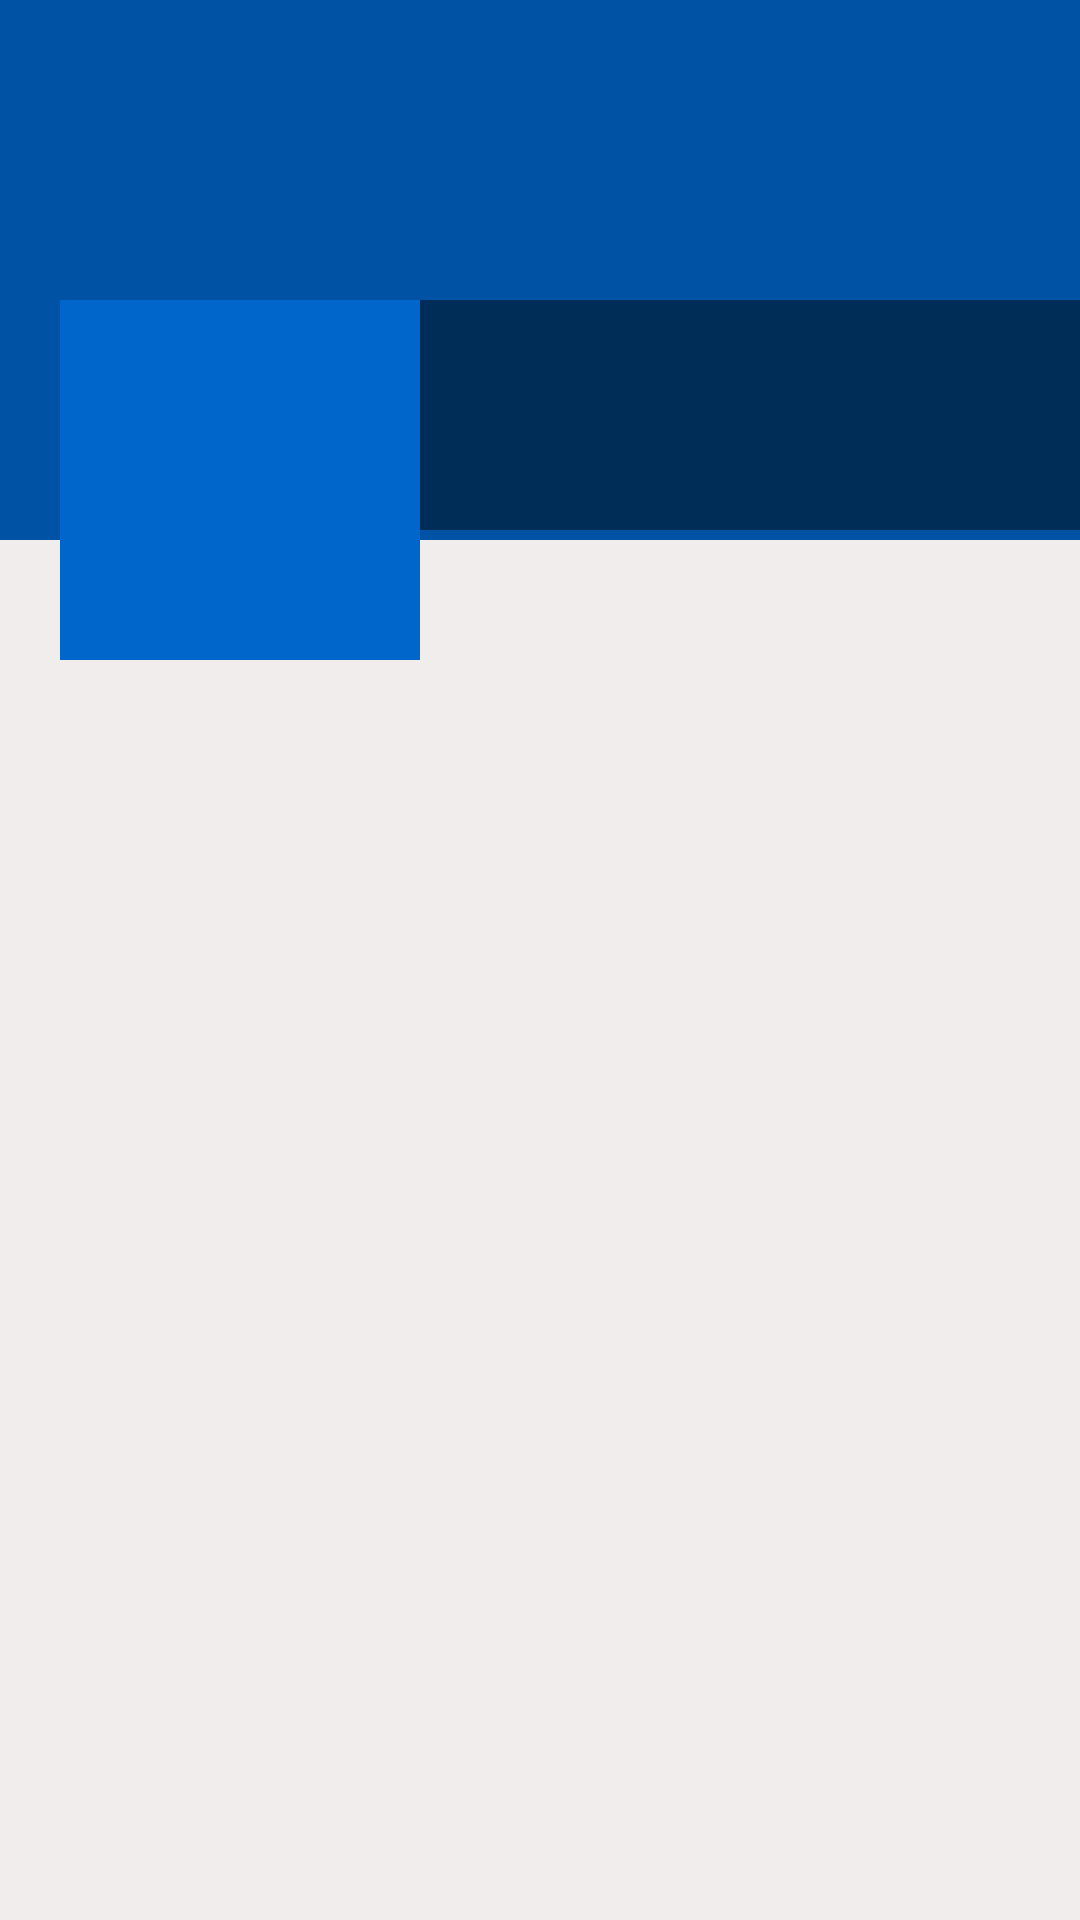

Android layout source for this screen:
<!-- AndroidManifest.xml: application theme AppTheme -->
<!-- res/layout/activity_there_profile.xml -->
<?xml version="1.0" encoding="utf-8"?>
<ScrollView xmlns:android="http://schemas.android.com/apk/res/android"
    xmlns:app="http://schemas.android.com/apk/res-auto"
    xmlns:tools="http://schemas.android.com/tools"
    android:layout_width="match_parent"
    android:layout_height="match_parent"
    android:background="#F1EDED"
    tools:context="com.csis.social.app.ThereProfileActivity">

        <RelativeLayout
            android:layout_width="match_parent"
            android:layout_height="wrap_content">

            
            <ImageView
                android:id="@+id/coverIv"
                android:layout_width="match_parent"
                android:layout_height="180dp"
                android:background="@color/colorPrimaryDark"
                android:scaleType="fitXY">

            </ImageView>

            <LinearLayout
                android:id="@+id/linearLayout"
                android:layout_width="match_parent"
                android:layout_height="120dp"
                android:layout_marginTop="100dp"
                android:orientation="horizontal">

                <ImageView
                    android:id="@+id/avatarIv"
                    android:layout_width="120dp"
                    android:layout_height="120dp"
                    android:layout_marginStart="20dp"
                    android:layout_marginLeft="20dp"
                    android:background="@color/colorPrimary"
                    android:padding="5dp"
                    android:scaleType="centerCrop"
                    app:srcCompat="@drawable/ic_default_img_white" />

                <LinearLayout
                    android:layout_width="match_parent"
                    android:layout_height="wrap_content"
                    android:background="#77000000"
                    android:orientation="vertical">

                    <TextView
                        android:id="@+id/nameTv"
                        android:layout_width="match_parent"
                        android:layout_height="wrap_content"
                        android:layout_marginStart="5dp"
                        android:layout_marginLeft="5dp"
                        android:layout_marginTop="5dp"
                        android:textColor="@color/colorWhite"
                        android:textSize="25sp" />

                    <TextView
                        android:id="@+id/emailTv"
                        android:layout_width="match_parent"
                        android:layout_height="wrap_content"
                        android:layout_marginStart="5dp"
                        android:layout_marginLeft="5dp"
                        android:textColor="@color/colorWhite" />

                    <TextView
                        android:id="@+id/phoneTv"
                        android:layout_width="match_parent"
                        android:layout_height="wrap_content"
                        android:layout_marginStart="5dp"
                        android:layout_marginLeft="5dp"
                        android:textColor="@color/colorWhite" />

                </LinearLayout>

            </LinearLayout>

            
            <androidx.recyclerview.widget.RecyclerView
                android:id="@+id/recyclerview_posts"
                android:layout_width="match_parent"
                android:layout_height="match_parent"
                android:layout_below="@id/linearLayout" />

        </RelativeLayout>
    </ScrollView>
<!-- resources referenced by this layout -->
<resources>
  <color name="colorPrimary">#0066CC</color>
  <color name="colorPrimaryDark">#0052A4</color>
  <color name="colorWhite">#fff</color>
  <style name="AppTheme" parent="Theme.AppCompat.Light.DarkActionBar">
          
          <item name="colorPrimary">@color/colorPrimary</item>
          <item name="colorPrimaryDark">@color/colorPrimaryDark</item>
          <item name="colorAccent">@color/colorAccent</item>
      </style>
  <color name="colorAccent">#0066CC</color>
</resources>
